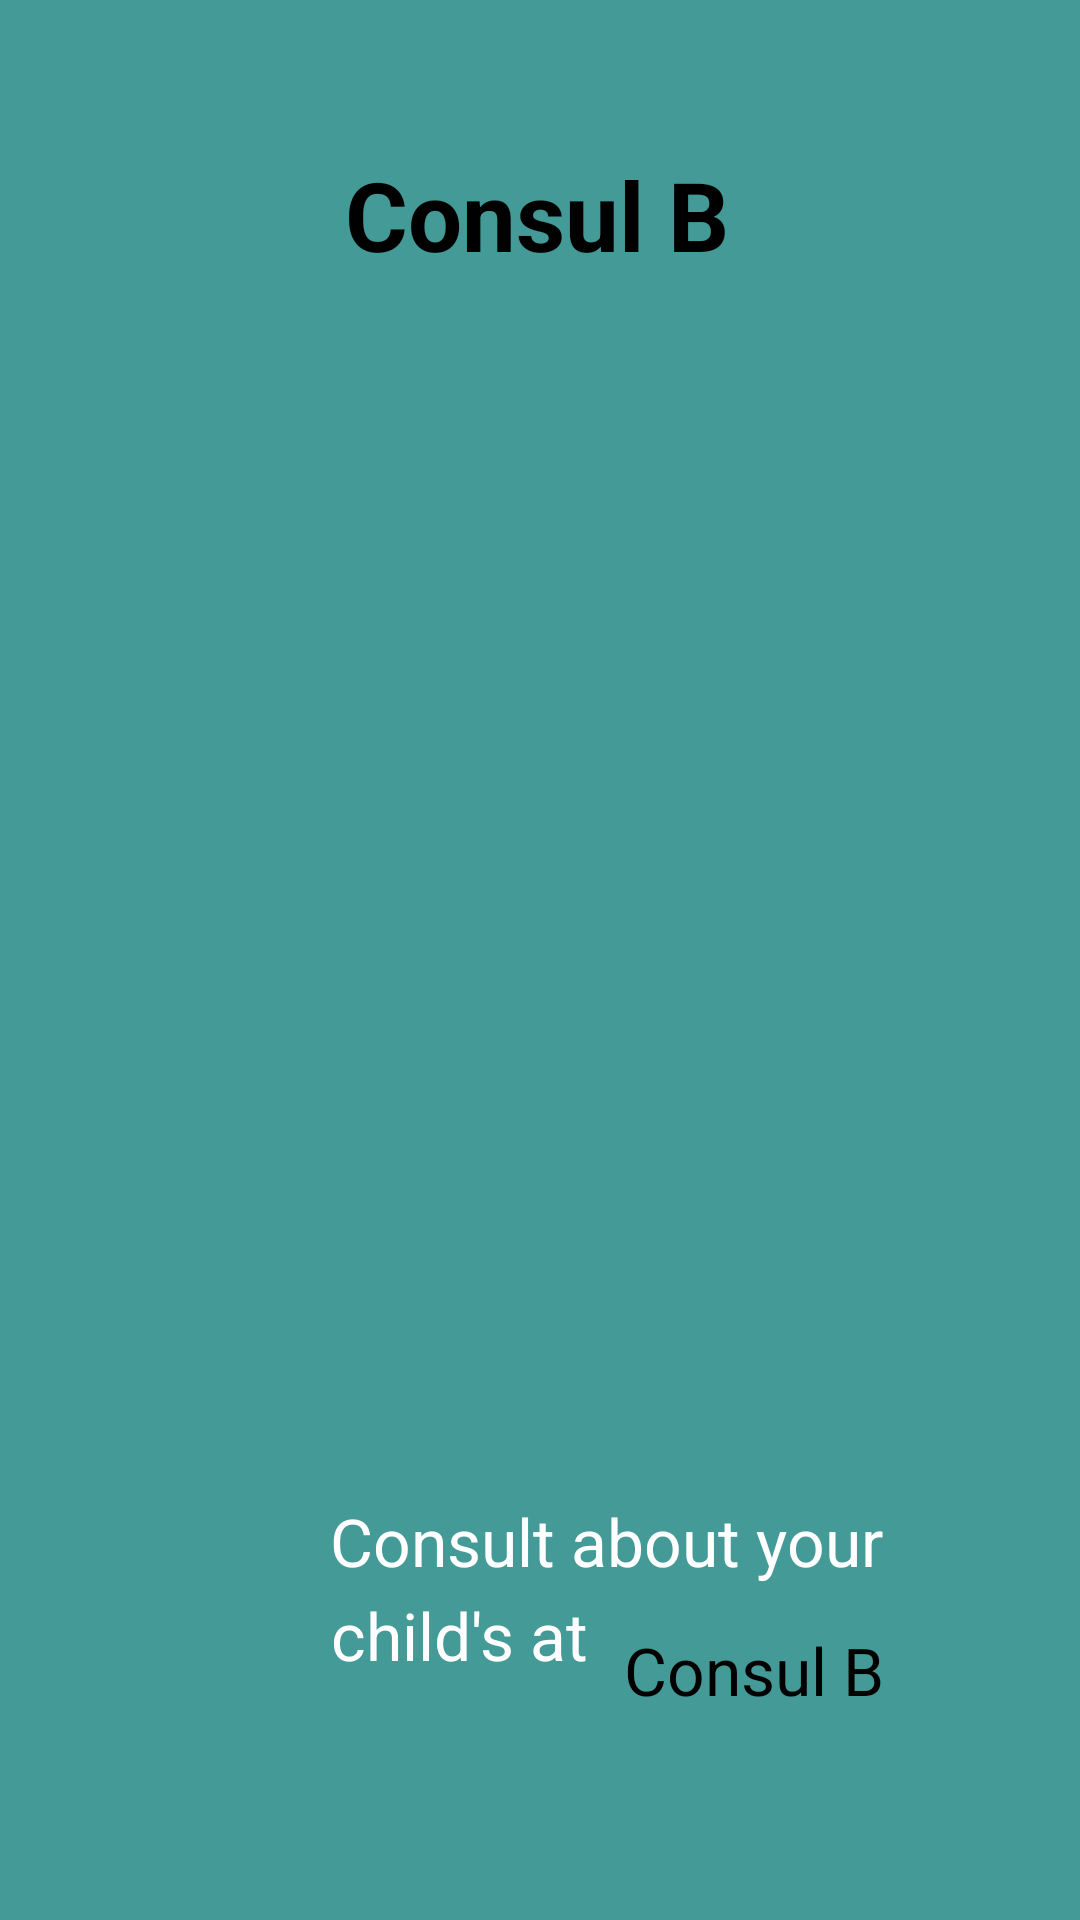

Here is an Android app screen rendered from its layout file. Give the layout XML and the strings, colors and styles it references.
<!-- AndroidManifest.xml: application theme Theme.MyApplication -->
<!-- res/layout/fragment_on_boarding2.xml -->
<?xml version="1.0" encoding="utf-8"?>
<RelativeLayout xmlns:android="http://schemas.android.com/apk/res/android"
    xmlns:app="http://schemas.android.com/apk/res-auto"
    xmlns:tools="http://schemas.android.com/tools"
    android:layout_width="match_parent"
    android:layout_height="match_parent"
    android:layout_gravity="center"
    android:background="#439A97"
    tools:context="vPagerFragment.screens.OnBoarding2">


    <TextView
        android:id="@+id/text"
        android:layout_width="match_parent"
        android:layout_height="wrap_content"
        android:layout_alignParentEnd="true"
        android:layout_marginTop="10dp"
        android:layout_marginEnd="2dp"
        android:fontFamily="sans-serif"
        android:gravity="center"
        android:padding="40dp"
        android:text="Consul B"
        android:textAlignment="center"
        android:textColor="@color/black"
        android:textSize="32sp"
        android:textStyle="bold"/>


    <ImageView
        android:id="@+id/img_2"
        android:layout_width="350dp"
        android:layout_height="370dp"
        android:layout_marginLeft="90dp"
        android:layout_marginTop="110dp"
        android:foregroundGravity="center"
        android:src="@drawable/image2" />

    <TextView
        android:id="@+id/text4"
        android:layout_width="wrap_content"
        android:layout_height="wrap_content"
        android:layout_below="@id/img_2"
        android:layout_marginLeft="110dp"
        android:layout_marginTop="19dp"
        android:fontFamily="sans-serif"
        android:text="Consult about your"
        android:textAlignment="center"
        android:textColor="@color/white"
        android:textSize="22dp" />

    <TextView
        android:id="@+id/text5"
        android:layout_width="wrap_content"
        android:layout_height="wrap_content"
        android:layout_marginLeft="110dp"
        android:layout_marginTop="2dp"
        android:layout_below="@id/text4"
        android:fontFamily="sans-serif"
        android:text="child's at"
        android:textAlignment="center"
        android:textColor="@color/white"
        android:textSize="22dp"/>


    <TextView
        android:id="@+id/text6"
        android:layout_width="wrap_content"
        android:layout_height="wrap_content"
        android:layout_marginLeft="12dp"
        android:layout_marginTop="542dp"
        android:layout_toRightOf="@id/text5"
        android:fontFamily="sans-serif"
        android:text="Consul B"
        android:textAlignment="center"
        android:textColor="@color/black"
        android:textSize="22dp" />

    <ImageView
        android:id="@+id/slide2"
        android:layout_width="65dp"
        android:layout_height="65dp"
        android:layout_below="@id/text6"
        android:layout_marginLeft="165dp"
        android:layout_marginTop="8dp"
        app:layout_constraintBottom_toBottomOf="parent"
        app:layout_constraintEnd_toEndOf="parent"
        app:layout_constraintStart_toStartOf="parent"
        app:layout_constraintTop_toTopOf="parent"
        app:layout_constraintVertical_bias="0.931"
        app:srcCompat="@drawable/slide2" />

    <Button
        android:id="@+id/btn_2"
        android:layout_width="wrap_content"
        android:layout_height="wrap_content"
        android:layout_below="@id/slide2"
        android:layout_centerHorizontal="true"
        android:layout_marginTop="5dp"
        android:layout_marginLeft="10dp"
        android:width="310dp"
        android:background="@drawable/btn_shape"
        android:text="Next"
        android:textColor="@color/black" />

</RelativeLayout>
<!-- resources referenced by this layout -->
<resources>
  <color name="black">#FF000000</color>
  <color name="white">#FFFFFFFF</color>
  <!-- drawable btn_shape (drawable) -->
  <?xml version="1.0" encoding="utf-8"?>
  <shape android:shape="rectangle" xmlns:android="http://schemas.android.com/apk/res/android">
      <solid android:color="@color/bg"/>
      <corners android:radius="15dp"/>
  
  </shape>
  <style name="Theme.MyApplication" parent="Theme.AppCompat.DayNight.NoActionBar">
          
          <item name="colorPrimary">@color/purple_500</item>
          <item name="colorPrimaryVariant">@color/bg</item>
          <item name="colorOnPrimary">@color/white</item>
          
          <item name="colorSecondary">@color/teal_200</item>
          <item name="colorSecondaryVariant">@color/bg</item>
          <item name="colorOnSecondary">@color/black</item>
          
          <item name="android:statusBarColor" tools:targetApi="l">?attr/colorPrimaryVariant</item>
          
      </style>
  <color name="bg">#FF018786</color>
  <color name="purple_500">#FF6200EE</color>
  <color name="teal_200">#97DECE</color>
</resources>
